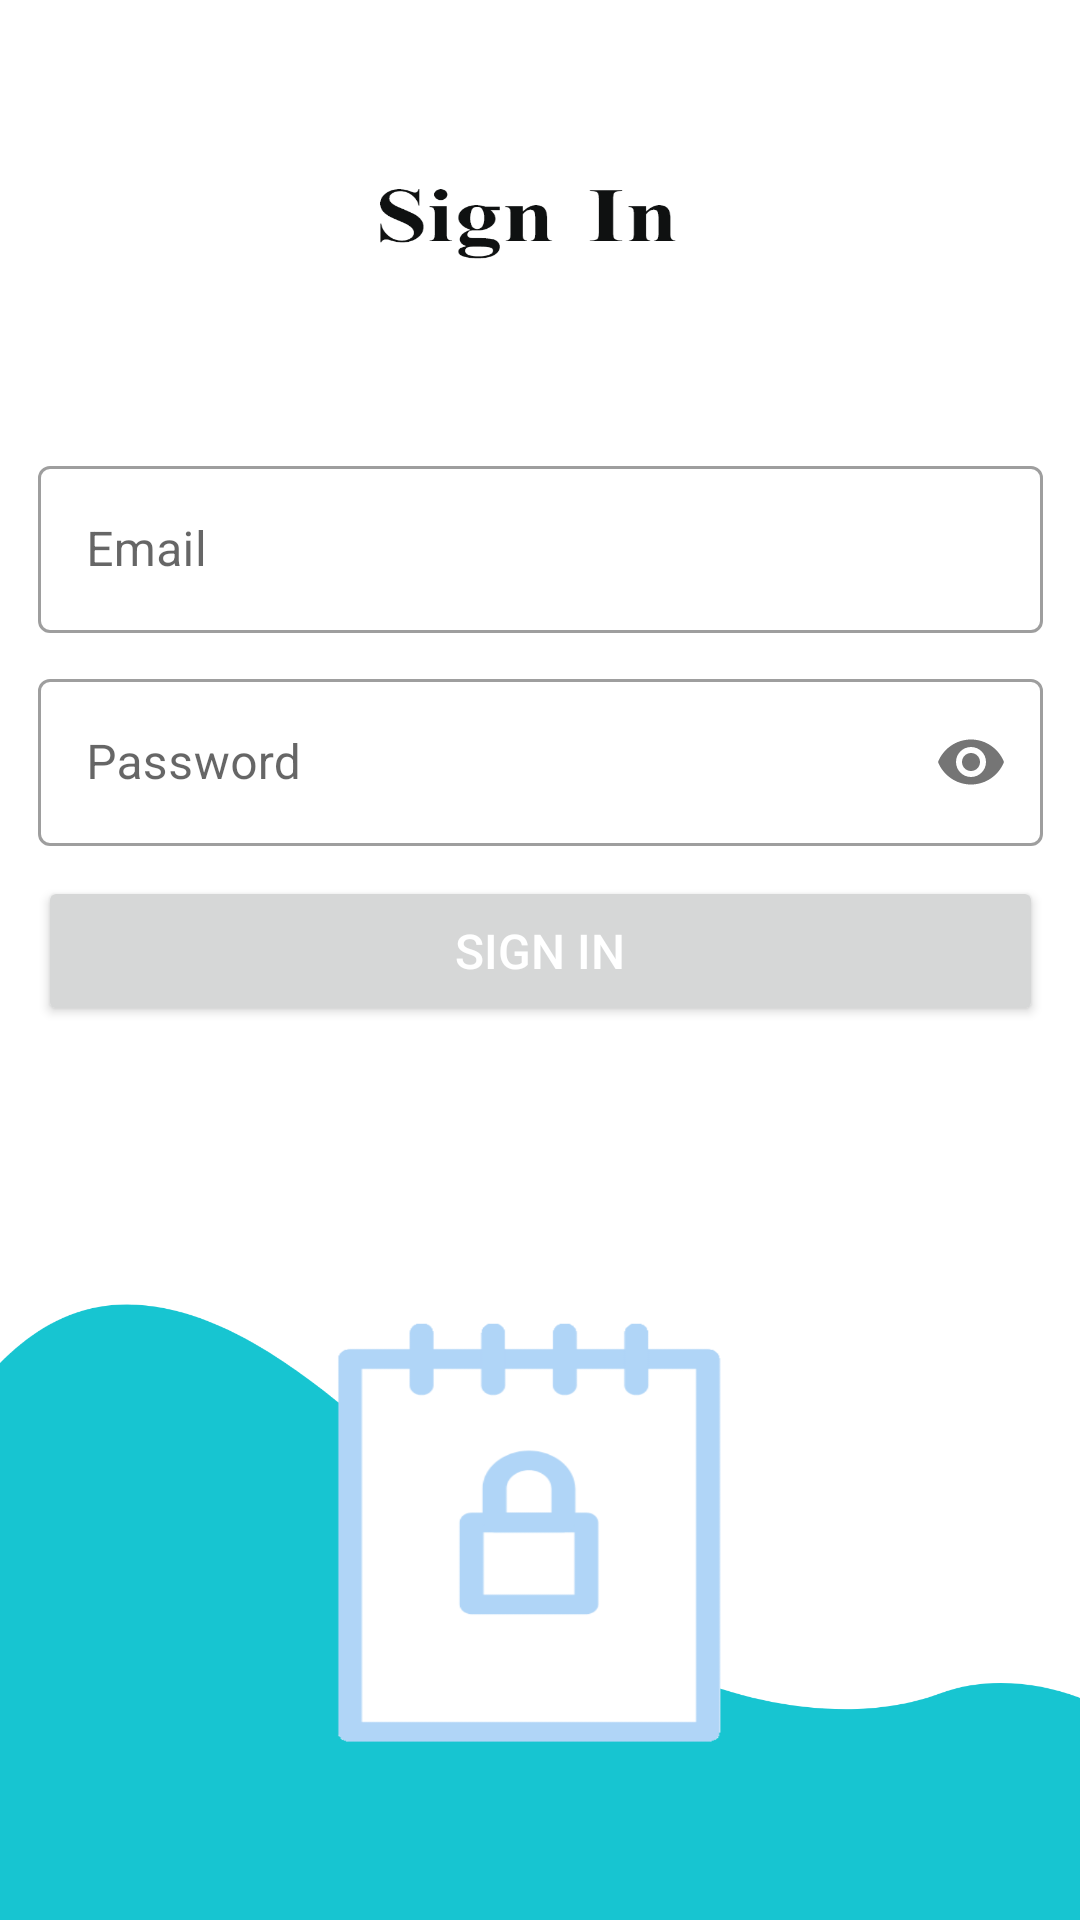

Android layout source for this screen:
<!-- AndroidManifest.xml: application theme Theme.TextSkapMessagingApp -->
<!-- res/layout/activity_sign_in_screen.xml -->
<?xml version="1.0" encoding="utf-8"?>
<androidx.constraintlayout.widget.ConstraintLayout xmlns:android="http://schemas.android.com/apk/res/android"
    xmlns:app="http://schemas.android.com/apk/res-auto"
    xmlns:tools="http://schemas.android.com/tools"
    android:layout_width="match_parent"
    android:layout_height="match_parent"
    android:background="@drawable/signinscreenhd"
    tools:context=".SignInScreen">

    <LinearLayout
        android:id="@+id/linearLayout2"
        android:layout_width="335dp"
        android:layout_height="wrap_content"
        android:layout_marginStart="38dp"
        android:layout_marginTop="150dp"
        android:layout_marginEnd="38dp"
        android:background="#FFFFFF"
        android:orientation="vertical"
        app:layout_constraintEnd_toEndOf="parent"
        app:layout_constraintStart_toStartOf="parent"
        app:layout_constraintTop_toTopOf="parent">

        <com.google.android.material.textfield.TextInputLayout
            style="@style/Widget.MaterialComponents.TextInputLayout.OutlinedBox"
            android:layout_width="match_parent"
            android:layout_height="match_parent"
            android:layout_marginBottom="10dp">

            <com.google.android.material.textfield.TextInputEditText
                android:id="@+id/signInEmail"
                android:layout_width="match_parent"
                android:layout_height="wrap_content"
                android:hint="Email"
                tools:ignore="TouchTargetSizeCheck" />

        </com.google.android.material.textfield.TextInputLayout>

        <com.google.android.material.textfield.TextInputLayout
            style="@style/Widget.MaterialComponents.TextInputLayout.OutlinedBox"
            android:layout_width="match_parent"
            android:layout_height="match_parent"
            android:hint="Password"
            app:passwordToggleEnabled="true">

            <EditText
                android:id="@+id/signInPassword"
                android:layout_width="match_parent"
                android:layout_height="match_parent"
                android:layout_weight="1"
                android:ems="10"
                android:inputType="textPassword"
                tools:ignore="TouchTargetSizeCheck,SpeakableTextPresentCheck" />
        </com.google.android.material.textfield.TextInputLayout>

        <Button
            android:id="@+id/buttonThree"
            android:layout_width="match_parent"
            android:layout_height="50dp"
            android:layout_marginTop="10dp"
            android:marqueeRepeatLimit="marquee_forever"
            android:onClick="signInButton"
            android:text="sign in"
            android:textColor="#FFFFFF"
            android:textSize="16sp" />


    </LinearLayout>



</androidx.constraintlayout.widget.ConstraintLayout>
<!-- resources referenced by this layout -->
<resources>
  <!-- drawable signinscreenhd: png bitmap (drawable, 132879 bytes) -->
  <style name="Theme.TextSkapMessagingApp" parent="Theme.MaterialComponents.DayNight.NoActionBar">
          
          <item name="colorPrimary">@color/black</item>
          <item name="colorPrimaryVariant">@color/purple_700</item>
          <item name="colorOnPrimary">@color/black</item>
          
          <item name="colorSecondary">@color/teal_200</item>
          <item name="colorSecondaryVariant">@color/teal_700</item>
          <item name="colorOnSecondary">@color/black</item>
          
          <item name="android:statusBarColor" tools:targetApi="l">?attr/colorPrimaryVariant</item>
          
      </style>
  <color name="black">#FF000000</color>
  <color name="purple_700">#00C0CD</color>
  <color name="teal_200">#FF03DAC5</color>
  <color name="teal_700">#FF018786</color>
</resources>
